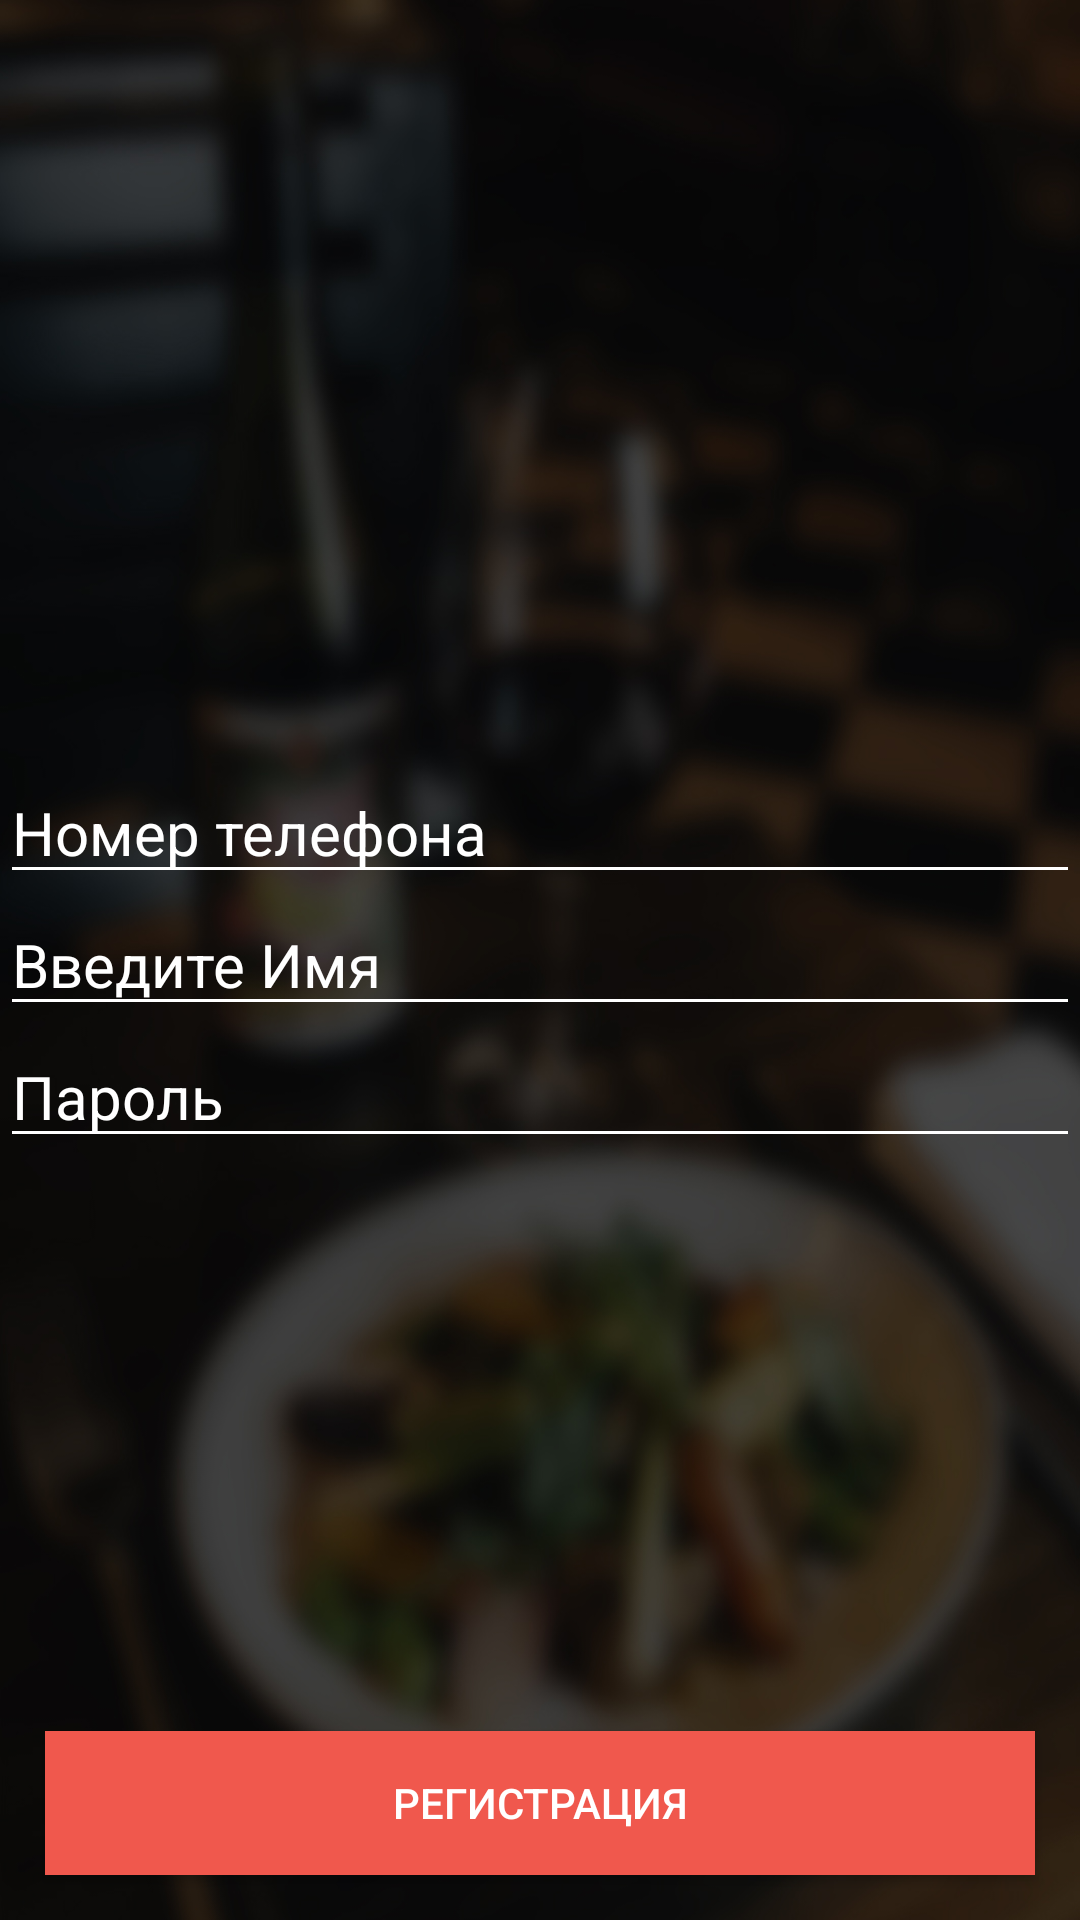

Write the Android layout XML for this screen, with the resource values it uses.
<!-- AndroidManifest.xml: application theme Theme.DostavkaEdu -->
<!-- res/layout/activity_sign_up.xml -->
<?xml version="1.0" encoding="utf-8"?>
<RelativeLayout xmlns:android="http://schemas.android.com/apk/res/android"
    xmlns:app="http://schemas.android.com/apk/res-auto"
    xmlns:tools="http://schemas.android.com/tools"
    android:layout_width="match_parent"
    android:layout_height="match_parent"
    android:background="@drawable/background"
    tools:context=".SignUp">

    <LinearLayout
        android:layout_width="match_parent"
        android:layout_height="wrap_content"
        android:orientation="vertical"
        android:layout_centerInParent="true">

        <EditText
            android:id="@+id/editTextTextPhone"
            android:layout_width="match_parent"
            android:layout_height="wrap_content"
            android:ems="10"
            android:hint="@string/hintPhone"
            android:inputType="phone"
            android:textSize="20sp"
            android:textColorHint="@color/white"
            android:textColor="@color/white"
            android:backgroundTint="@color/white"
            android:maxLength="11"
            tools:ignore="TouchTargetSizeCheck" />

        <EditText
            android:id="@+id/editTextName"
            android:layout_width="match_parent"
            android:layout_height="wrap_content"
            android:ems="10"
            android:hint="@string/hintName"
            android:inputType="textPersonName"
            android:textSize="20sp"
            android:textColorHint="@color/white"
            android:textColor="@color/white"
            android:backgroundTint="@color/white"
            android:maxLength="11"
            tools:ignore="TouchTargetSizeCheck" />


        <EditText
            android:id="@+id/editTextTextPassword"
            android:layout_width="match_parent"
            android:layout_height="wrap_content"
            android:ems="10"
            android:hint="@string/hintPassword"
            android:inputType="textPassword"
            android:textSize="20sp"
            android:textColorHint="@color/white"
            android:textColor="@color/white"
            android:backgroundTint="@color/white"
            android:maxLength="11"
            tools:ignore="TouchTargetSizeCheck" />



    </LinearLayout>

    <Button
        android:id="@+id/btnSignUp"
        android:layout_width="match_parent"
        android:layout_height="wrap_content"
        android:layout_alignParentBottom="true"
        android:layout_centerHorizontal="true"
        android:layout_margin="15dp"
        android:layout_marginBottom="12dp"
        android:background="@color/btnSignUp"
        android:padding="10dp"
        android:text="@string/register"
        android:textColor="@color/white" />

</RelativeLayout>
<!-- resources referenced by this layout -->
<resources>
  <color name="btnSignUp">#f0584d</color>
  <color name="white">#FFFFFFFF</color>
  <!-- drawable background: jpg bitmap (drawable, 186407 bytes) -->
  <string name="hintName">Введите Имя</string>
  <string name="hintPassword">Пароль</string>
  <string name="hintPhone">Номер телефона</string>
  <string name="register">Регистрация</string>
  <style name="Theme.DostavkaEdu" parent="Theme.MaterialComponents.DayNight.NoActionBar">
          
          <item name="colorPrimary">@color/purple_500</item>
          <item name="colorPrimaryVariant">@color/purple_700</item>
          <item name="colorOnPrimary">@color/white</item>
          
          <item name="colorSecondary">@color/teal_200</item>
          <item name="colorSecondaryVariant">@color/teal_700</item>
          <item name="colorOnSecondary">@color/black</item>
          
          <item name="android:statusBarColor">?attr/colorPrimaryVariant</item>
          
      </style>
  <color name="purple_500">#FF6200EE</color>
  <color name="purple_700">#FF3700B3</color>
  <color name="teal_200">#FF03DAC5</color>
  <color name="teal_700">#FF018786</color>
  <color name="black">#FF000000</color>
</resources>
